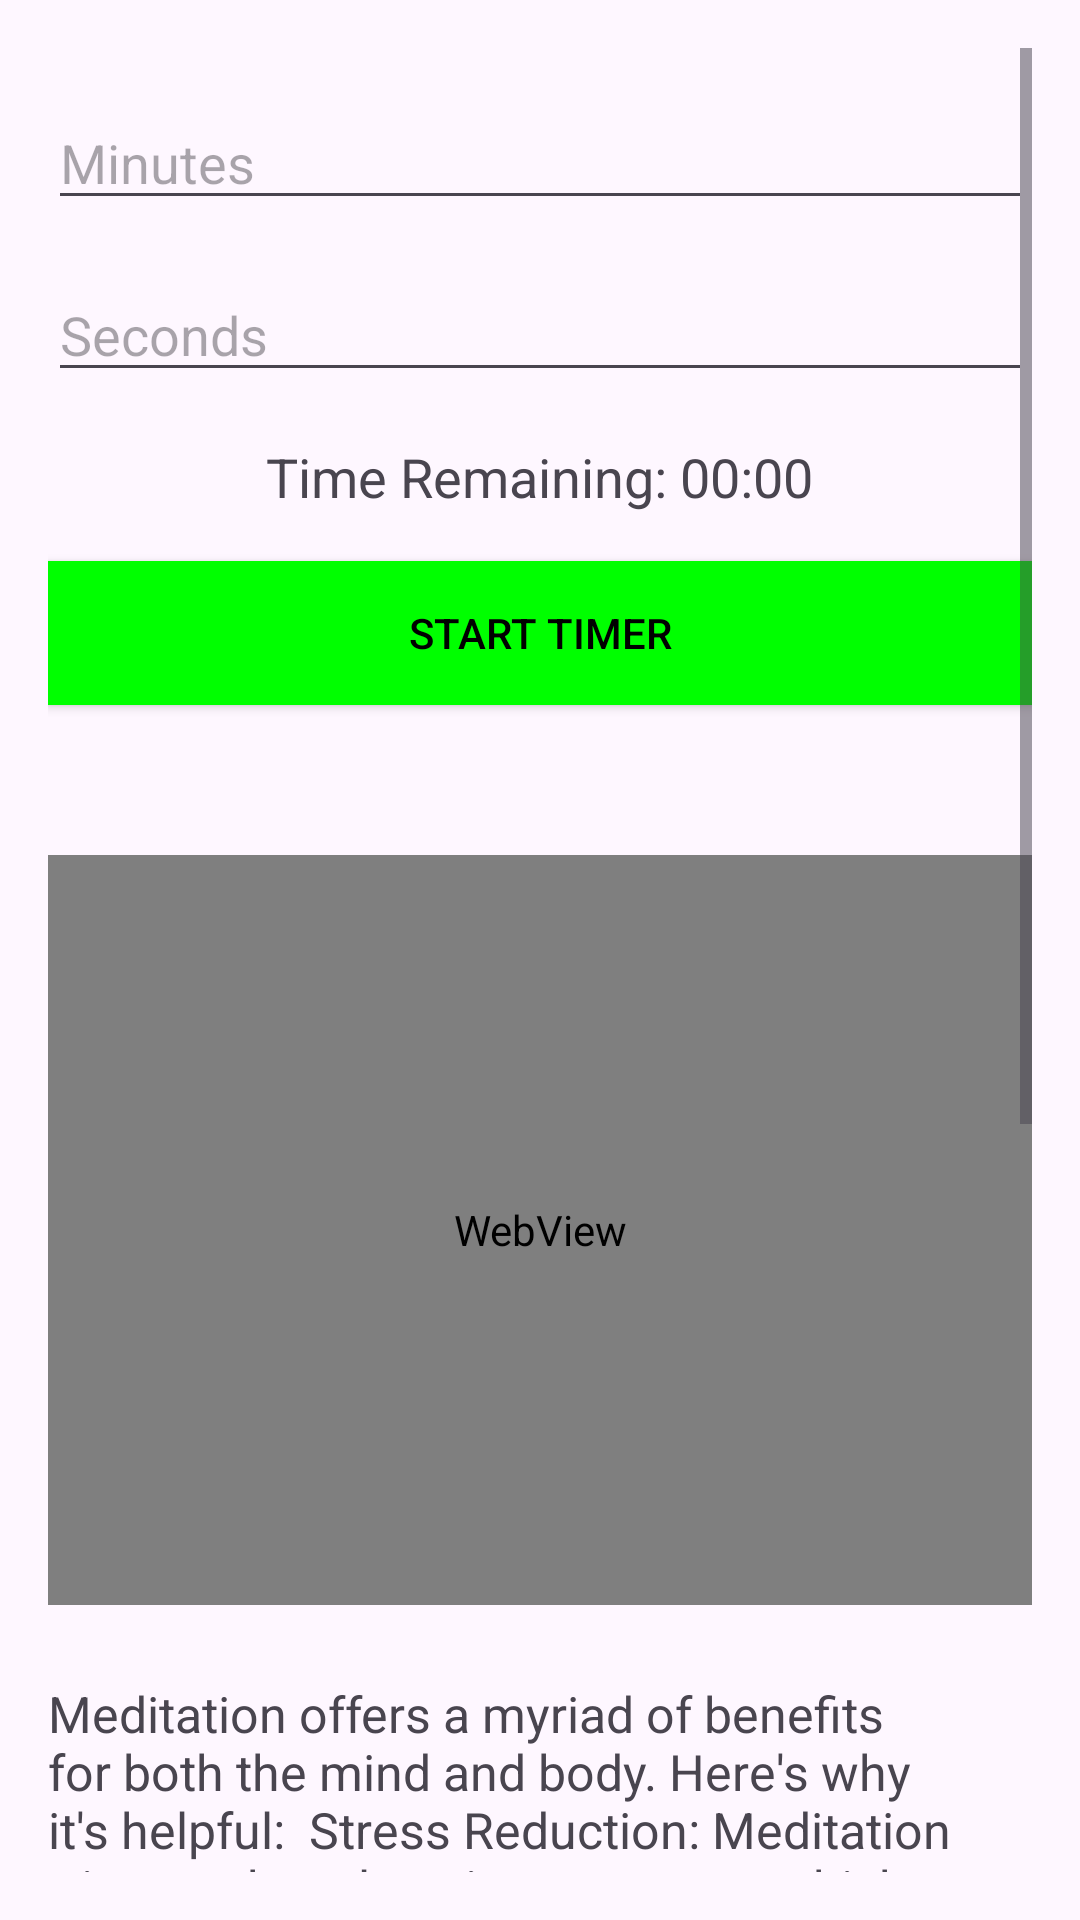

This screen was rendered from an Android layout file. Write that file and the resources it references.
<!-- AndroidManifest.xml: application theme Theme.NarcotiXguard -->
<!-- res/layout/activity_yoga.xml -->
<?xml version="1.0" encoding="utf-8"?>
<ScrollView xmlns:android="http://schemas.android.com/apk/res/android"
    android:layout_width="match_parent"
    android:layout_height="match_parent"
    android:padding="16dp">

    <RelativeLayout
        android:layout_width="match_parent"
        android:layout_height="match_parent">

        <EditText
            android:id="@+id/minutesEditText"
            android:layout_width="match_parent"
            android:layout_height="wrap_content"
            android:hint="Minutes"
            android:inputType="number"
            android:layout_centerHorizontal="true"
            android:layout_marginTop="16dp"/>

        <EditText
            android:id="@+id/secondsEditText"
            android:layout_width="match_parent"
            android:layout_height="wrap_content"
            android:hint="Seconds"
            android:inputType="number"
            android:layout_below="@id/minutesEditText"
            android:layout_centerHorizontal="true"
            android:layout_marginTop="16dp"/>

        <TextView
            android:id="@+id/timerTextView"
            android:layout_width="wrap_content"
            android:layout_height="wrap_content"
            android:layout_below="@id/secondsEditText"
            android:layout_centerHorizontal="true"
            android:layout_marginTop="16dp"
            android:text="@string/time_remaining_00_00"
            android:textSize="18sp" />

        <Button
            android:id="@+id/startStopButton"
            android:layout_width="match_parent"
            android:layout_height="wrap_content"
            android:layout_below="@id/timerTextView"
            android:layout_marginTop="16dp"
            android:background="@drawable/button_background"
            android:text="Start Timer"
            android:textColor="@android:color/black"
            android:onClick="onStartStopButtonClick"/>

        <WebView
            android:id="@+id/webView"
            android:layout_width="match_parent"
            android:layout_height="250dp"
            android:layout_marginTop="50dp"
            android:layout_below="@+id/startStopButton"/>

        <TextView
            android:layout_width="match_parent"
            android:layout_height="wrap_content"
            android:layout_below="@id/webView"
            android:layout_marginTop="25dp"
            android:textSize="50px"
            android:text="Meditation offers a myriad of benefits for both the mind and body. Here's why it's helpful:

Stress Reduction: Meditation triggers the relaxation response, which counteracts the body's stress response. It helps lower cortisol levels, reducing stress and anxiety.

Improved Focus and Concentration:

Emotional Well-being:
Enhanced Self-awareness:
Better Sleep:
Pain Management:
Increased Compassion and Empathy: Certain meditation practices, like loving-kindness meditation, promote feelings of compassion, empathy, and interconnectedness with others.

Lower Blood Pressure: Regular practice of meditation has been linked to lower blood pressure, reducing the risk of cardiovascular disease.

Improved Cognitive Function: Meditation may enhance cognitive functions such as memory, creativity, and problem-solving skills by promoting neuroplasticity and increasing grey matter density in certain brain regions.

Spiritual Growth: For many, meditation serves as a pathway to spiritual growth, providing a deeper connection with oneself, others, and the universe."/>

    </RelativeLayout>
</ScrollView>
<!-- resources referenced by this layout -->
<resources>
  <!-- drawable button_background (drawable) -->
  <selector xmlns:android="http://schemas.android.com/apk/res/android">
      <item android:state_pressed="true" android:drawable="@color/colorPressed" />
      <item android:state_enabled="false" android:drawable="@color/colorDisabled" />
      <item android:drawable="@color/colorDefault" />
  </selector>
  <string name="time_remaining_00_00">Time Remaining: 00:00</string>
  <style name="Theme.NarcotiXguard" parent="Base.Theme.NarcotiXguard" />
  <color name="colorPressed">#FF0000</color>
  <color name="colorDisabled">#808080</color>
  <color name="colorDefault">#00FF00</color>
  <style name="Base.Theme.NarcotiXguard" parent="Theme.Material3.DayNight.NoActionBar">
          
          
      </style>
</resources>
